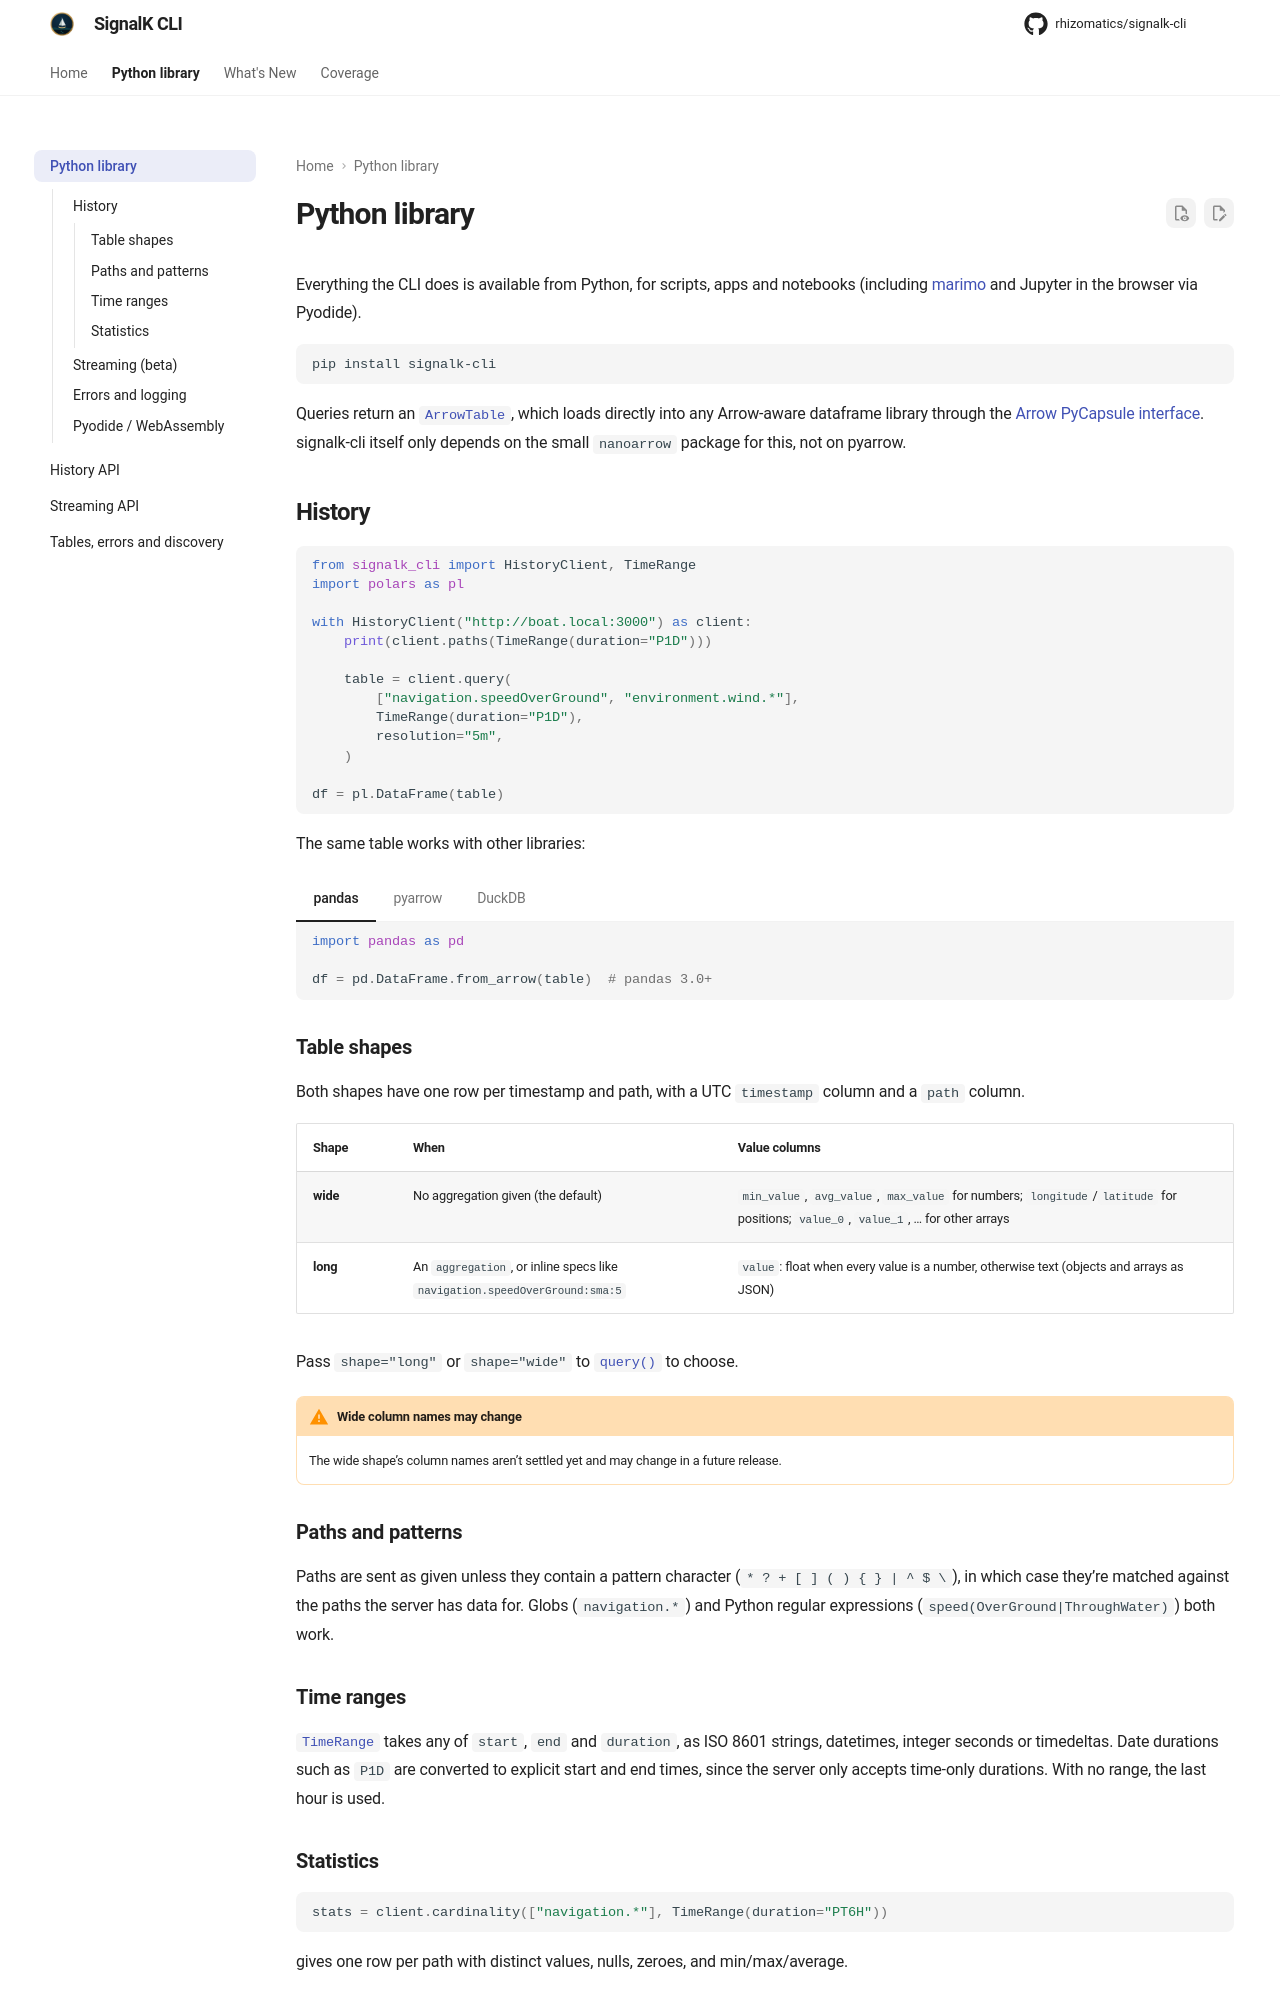

repository: rhizomatics/signalk-cli · page: library/index.html · generator: mkdocs

---
title: Python library
description: Use signalk-cli as a Python library to query SignalK history and live data into polars, pandas, pyarrow or DuckDB dataframes.
---

# Python library

Everything the CLI does is available from Python, for scripts, apps and notebooks (including [marimo](https://marimo.io) and Jupyter in the browser via Pyodide).

```bash
pip install signalk-cli
```

Queries return an [`ArrowTable`][signalk_cli.ArrowTable], which loads directly into any Arrow-aware dataframe library through the [Arrow PyCapsule interface](https://arrow.apache.org/docs/format/CDataInterface/PyCapsuleInterface.html).
signalk-cli itself only depends on the small `nanoarrow` package for this, not on pyarrow.

## History

```python
from signalk_cli import HistoryClient, TimeRange
import polars as pl

with HistoryClient("http://boat.local:3000") as client:
    print(client.paths(TimeRange(duration="P1D")))

    table = client.query(
        ["navigation.speedOverGround", "environment.wind.*"],
        TimeRange(duration="P1D"),
        resolution="5m",
    )

df = pl.DataFrame(table)
```

The same table works with other libraries:

=== "pandas"

    ```python
    import pandas as pd

    df = pd.DataFrame.from_arrow(table)  # pandas 3.0+
    ```

=== "pyarrow"

    ```python
    import pyarrow as pa

    t = pa.table(table)
    ```

=== "DuckDB"

    ```python
    import duckdb

    rel = duckdb.from_arrow(table)
    duckdb.sql("select path, avg(avg_value) from rel group by path")
    ```

### Table shapes

Both shapes have one row per timestamp and path, with a UTC `timestamp` column and a `path` column.

| Shape | When | Value columns |
|---|---|---|
| **wide** | No aggregation given (the default) | `min_value`, `avg_value`, `max_value` for numbers; `longitude`/`latitude` for positions; `value_0`, `value_1`, ... for other arrays |
| **long** | An `aggregation`, or inline specs like `navigation.speedOverGround:sma:5` | `value`: float when every value is a number, otherwise text (objects and arrays as JSON) |

Pass `shape="long"` or `shape="wide"` to [`query()`][signalk_cli.history.api.HistoryClient.query] to choose.

!!! warning "Wide column names may change"
    The wide shape's column names aren't settled yet and may change in a future release.

### Paths and patterns

Paths are sent as given unless they contain a pattern character
(`* ? + [ ] ( ) { } | ^ $ \`), in which case they're matched against the paths the server has data for. Globs (`navigation.*`) and Python regular expressions
(`speed(OverGround|ThroughWater)`) both work.

### Time ranges

[`TimeRange`][signalk_cli.TimeRange] takes any of `start`, `end` and `duration`, as ISO 8601 strings, datetimes, integer seconds or timedeltas. Date durations such as `P1D` are
converted to explicit start and end times, since the server only accepts time-only durations. With no range, the last hour is used.
